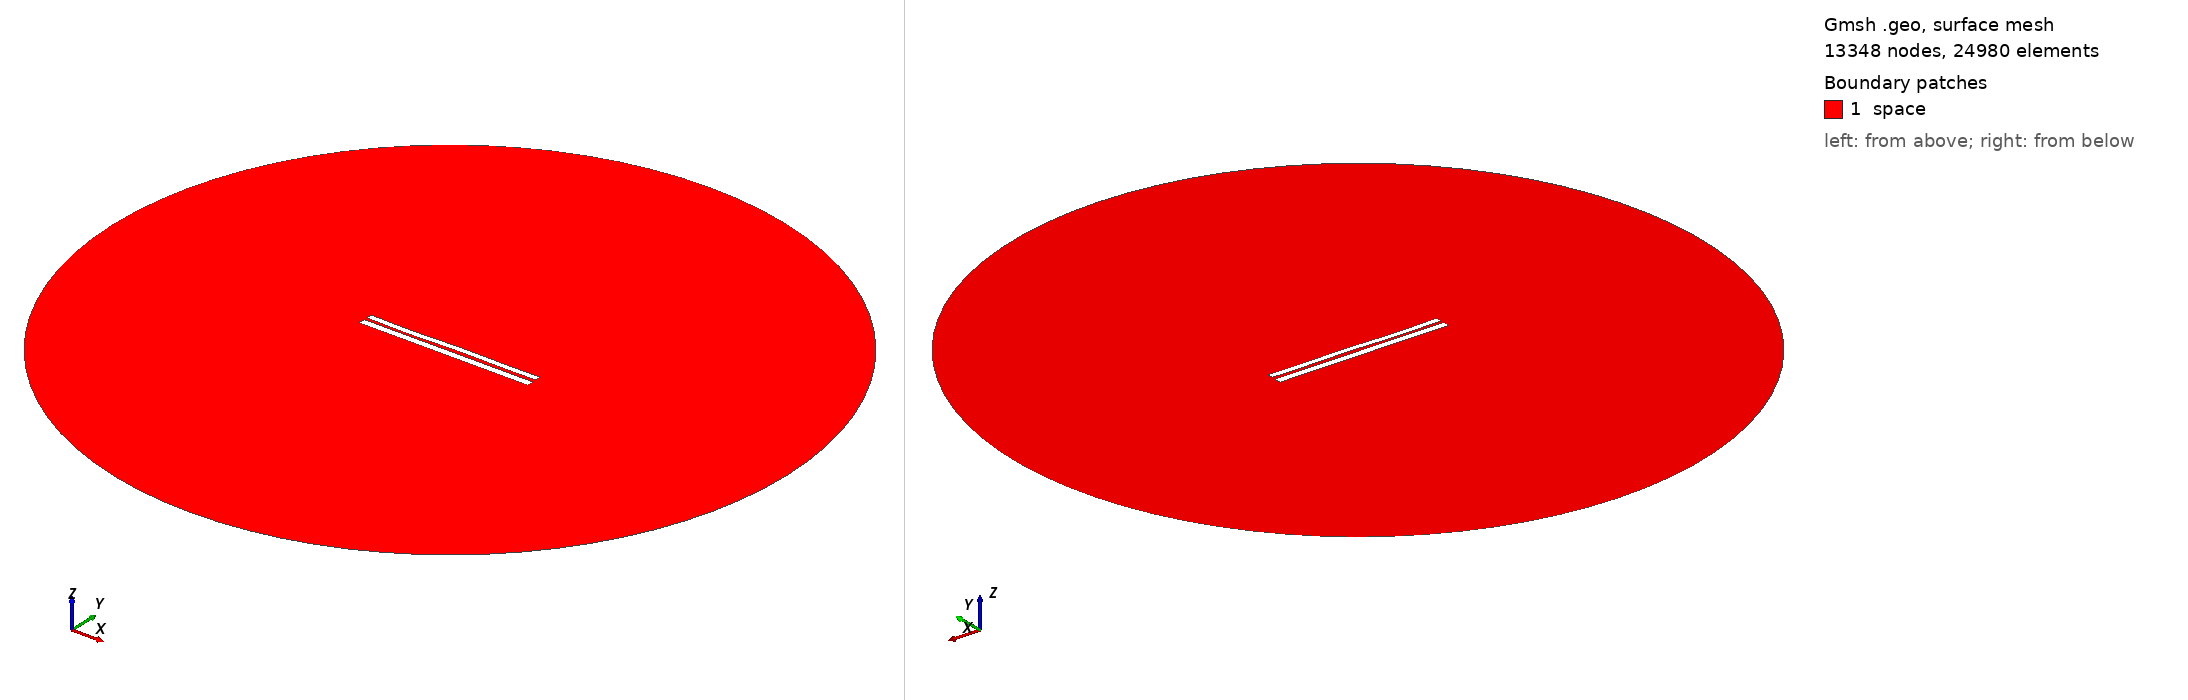

Gmsh geometry script, surface-meshed: 13348 nodes, 24980 surface elements. Boundary patches (legend numbers): 1 space. Left view from above one corner, right view from below the opposite corner. Legend entries are the model's physical surfaces. The drawing asked Gmsh for element sizes between 1% and 20% of the model's largest extent; the script's own settings can give other sizes.

=== 6801.geo (drawn) ===
//---------------------------------------
// Geometry kernel
//---------------------------------------

SetFactory("OpenCASCADE");



//---------------------------------------
// Parameters of the geometry
//---------------------------------------

// Overetch of the upper plate
overetch = 0.25;

// Distance between the plates
distance = 1.5;

// Discretization over the x axis (for the deformation)
nx = 50; 

// Length of the plate
L = 100 - overetch; 

// Number of modes
n = 4; 

// 1st mode coefficient
coeff(1) = 0.15;
beta(1) = 0.596864 * 3.1415926535 / L;

// 2nd mode coefficient
coeff(2) = 0.0;
beta(2) = 1.49418 * 3.1415926535 / L;

// 3rd mode coefficient
coeff(3) = -0.15;
beta(3) = 2.50025 * 3.1415926535 / L;

// 4th mode coefficient
coeff(4) = -0.15;
beta(4) = 3.49999 * 3.1415926535 / L;



//---------------------------------------
// Upper plate (deformed rectangle)
//---------------------------------------

// Coordiantes of the upper plate
xmin = -50;
xmax = 50 - overetch;

// Height of the upper plate
yheight = 4 - 2 * overetch;

// Indexes of the points
UpperID[] = {};
LowerID[] = {};
LeftID[] = {};
RightID[] = {};

// Point index
p = 1;

// Horizontal edges
For i In {1:nx}
    x = xmin + (i-1)*(xmax - xmin)/(nx-1);

    y_bottom = distance / 2 + overetch;
    For j In {1:n}
        C = (Cosh(beta(j)*L) + Cos(beta(j)*L)) / (Sinh(beta(j)*L) + Sin(beta(j)*L));
        y_bottom  = y_bottom + coeff(j) * (Cosh(beta(j)*(x+50)) - Cos(beta(j)*(x+50)) - C * (Sinh(beta(j)*(x+50)) - Sin(beta(j)*(x+50))));
    EndFor

    y_top = y_bottom + yheight;

    Point(p) = {x, y_top, 0, 1.0};
    UpperID[i] = p;
    p = p + 1;

    Point(p) = {x, y_bottom, 0, 1.0};
    LowerID[i] = p;
    p = p + 1;
EndFor

// Create point lists
UpperPts[] = {}; LowerPts[] = {};
For i In {1:nx}
  UpperPts[] += {UpperID[i]};
  LowerPts[] += {LowerID[i]};
EndFor

// Build splines
Spline(1) = {UpperPts[]};
Spline(2) = {LowerPts[]};
Line(3) = {LowerPts[nx-1], UpperPts[nx-1]};
Line(4) = {LowerPts[0], UpperPts[0]};

// Build the plane surface
Curve Loop(1) = {2, 3, -1, -4};
Plane Surface(1) = {1};



//---------------------------------------
// Lower plate (rectangle)
//---------------------------------------

// Vertices
Point(1001) = {-50, -1, 0, 1.0};
Point(1002) = { 50, -1, 0, 1.0};
Point(1003) = { 50,  -5, 0, 1.0};
Point(1004) = {-50,  -5, 0, 1.0};

// Edges
Line(5) = {1001, 1002};
Line(6) = {1002, 1003};
Line(7) = {1003, 1004};
Line(8) = {1004, 1001};

// Plane surface
Line Loop(2) = {5, 6, 7, 8};
Plane Surface(2) = {2}; 



//---------------------------------------
// Outer (fictious) boundary
//---------------------------------------

// Points
Point(1005) = {0, 0, 0};       // Center
Point(1006) = {200, 0, 0};     // Start point
Point(1007) = {0, 200, 0};     // 90 degrees
Point(1008) = {-200, 0, 0};    // 180 degrees
Point(1009) = {0, -200, 0};    // 270 degrees

// Circle arcs (each needs start, center, end)
Circle(9) = {1006, 1005, 1007};
Circle(10) = {1007, 1005, 1008};
Circle(11) = {1008, 1005, 1009};
Circle(12) = {1009, 1005, 1006};

// Plane surface for the entire domain
Curve Loop(3) = {9, 10, 11, 12};
Surface(3) = {3};

// Subtract the plates from the whole domain to obtain the actual domain where we want to solve the equations
BooleanDifference{ Surface{3}; Delete; }{ Surface{1}; Surface{2}; Delete; }




//---------------------------------------
// Transfinite Lines/Curves
//---------------------------------------

// Set the number of points on the boundaries
r = 7;

// Plates
Transfinite Curve {1, 2} = 50*r Using Progression 1;
Transfinite Curve {3, 4} = 2*r Using Progression 1;
Transfinite Line {5, 7} = 50*r Using Progression 1;
Transfinite Line {6, 8} = 2*r Using Progression 1;

// Outer boundary
Transfinite Line {9, 10, 11, 12} = 20 Using Progression 1;



//---------------------------------------
// Physical groups
//---------------------------------------                

// Physical curves (boundaries)
Physical Line("force_segment", 10) = {2};
Physical Line("upper_plate", 11) = {1, 3, 4};
Physical Line("lower_plate", 12) = {5, 6, 7, 8};
Physical Line("boundary", 20) = {9, 10, 11, 12};

// Physical Surfaces
Physical Surface("space", 30) = {3};



//---------------------------------------
// 6. Generate the Mesh
//---------------------------------------

// 2D mesh generation
Mesh 2;
